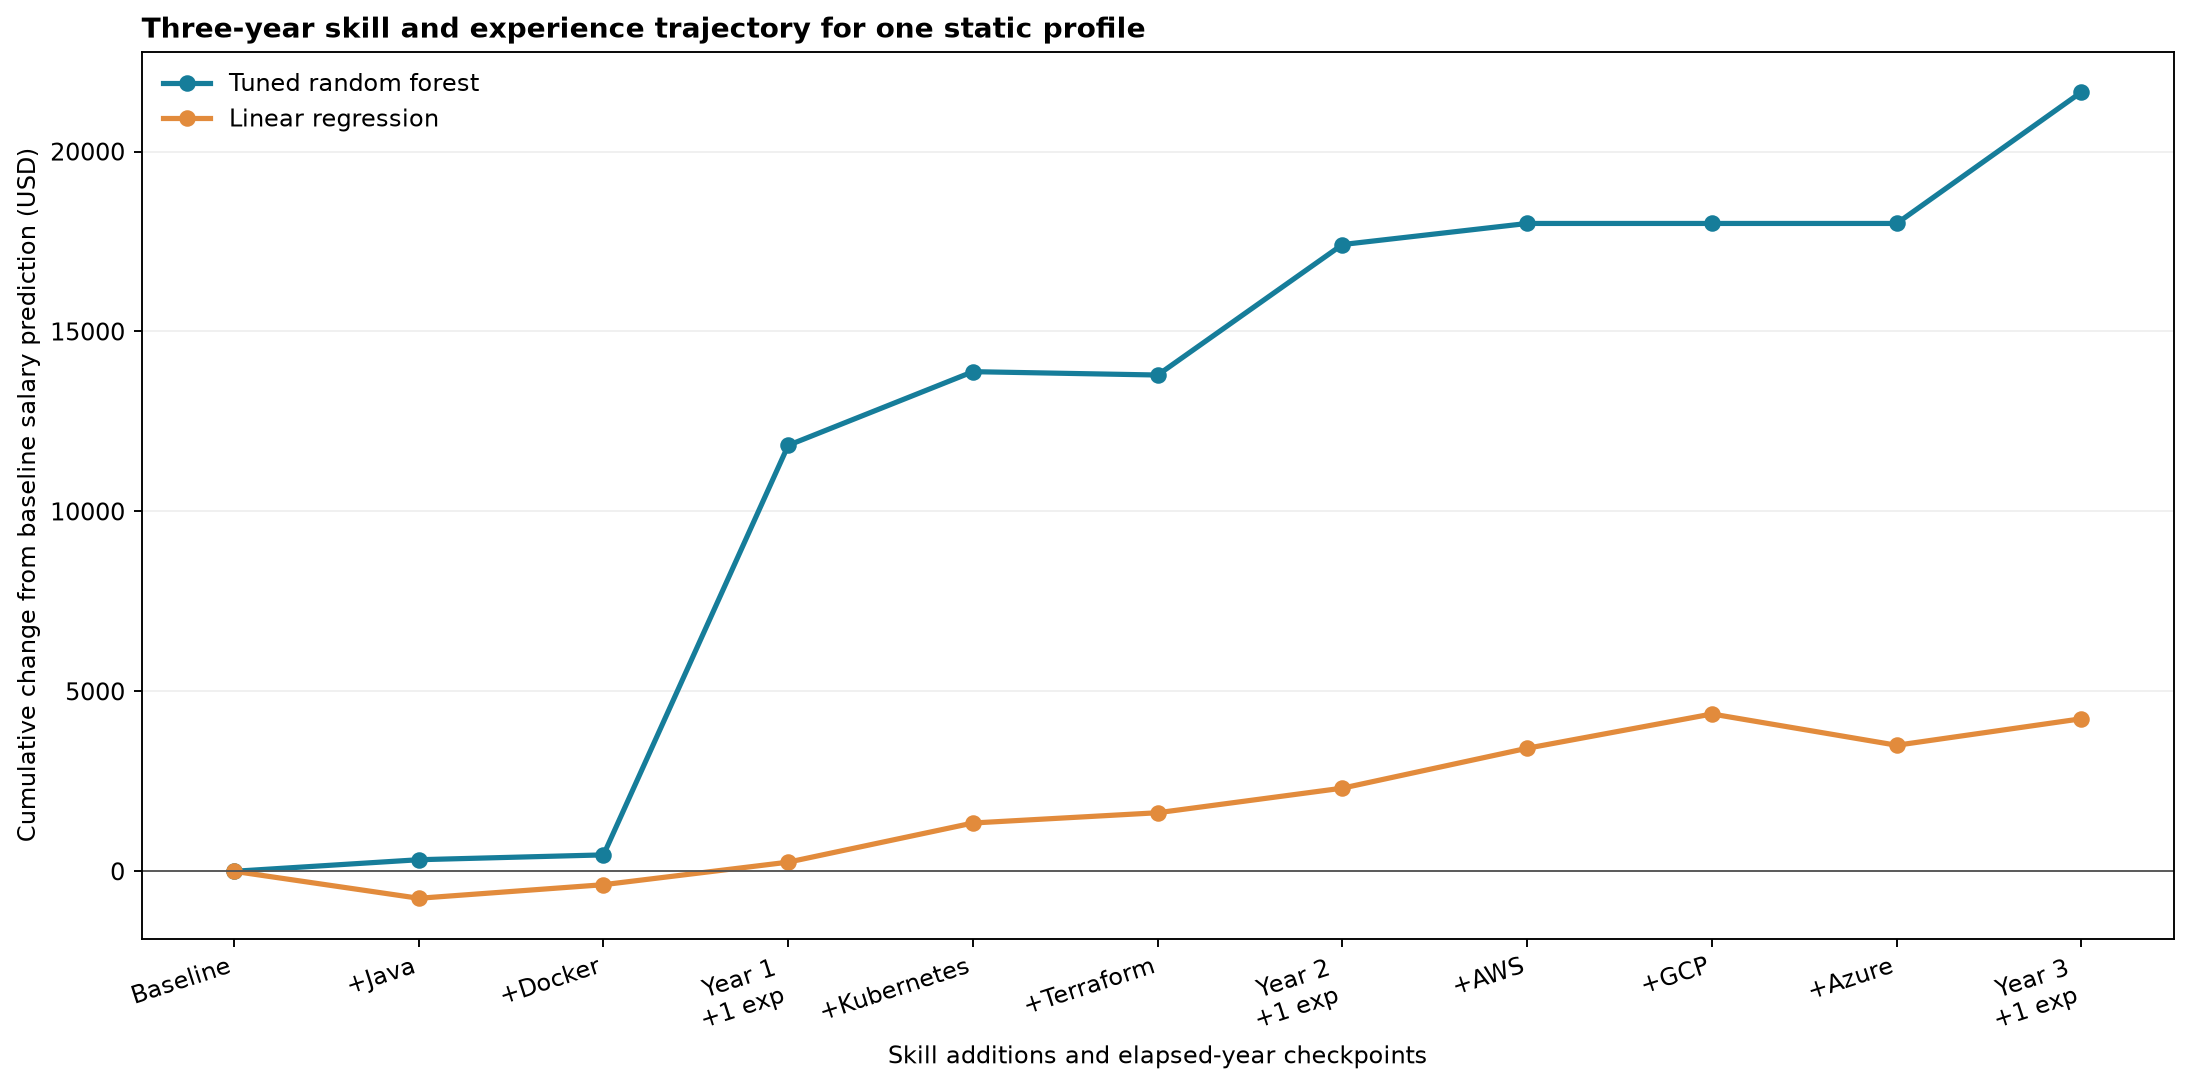

Data behind this chart, as committed beside it:
step, checkpoint, event_type, skill_added, skills_added_cumulative, elapsed_years, work_exp_years, years_code, random_forest_predicted_salary_usd, random_forest_incremental_change_usd, random_forest_change_from_baseline_usd, linear_regression_predicted_salary_usd, linear_regression_incremental_change_usd, linear_regression_change_from_baseline_u…, average_incremental_prediction_change_us…, model_direction_agreement
0, Baseline, Baseline, , None, 0, 5, 8, 19570, 0.0, 0.0, 22473, 0.0, 0.0, 0.0, Baseline
1, Add java, skill, java, java, 0, 5, 8, 19892, 321.8, 321.8, 21724, -749.4, -749.4, -213.8, Models disagree at this step
2, Add docker, skill, docker, java + docker, 0, 5, 8, 20026, 134.4, 456.2, 22101, 377.4, -372, 255.9, Both predict no decrease at this step
3, Year 1 experience checkpoint, experience, , java + docker, 1, 6, 9, 31407, 11381, 11837, 22728, 626.7, 254.7, 6004, Both predict no decrease at this step
4, Add kubernetes, skill, kubernetes, java + docker + kubernetes, 1, 6, 9, 33453, 2046, 13883, 23815, 1088, 1342, 1567, Both predict no decrease at this step
5, Add terraform, skill, terraform, java + docker + kubernetes + terraform, 1, 6, 9, 33360, -93.04, 13790, 24100, 285.2, 1627, 96.07, Models disagree at this step
6, Year 2 experience checkpoint, experience, , java + docker + kubernetes + terraform, 2, 7, 10, 36986, 3626, 17416, 24784, 683.4, 2311, 2154, Both predict no decrease at this step
7, Add AWS, skill, AWS, java + docker + kubernetes + terraform +…, 2, 7, 10, 37572, 586, 18002, 25892, 1109, 3419, 847.3, Both predict no decrease at this step
8, Add GCP, skill, GCP, java + docker + kubernetes + terraform +…, 2, 7, 10, 37572, 1.382431946694851e-10, 18002, 26845, 952.3, 4372, 476.2, Both predict no decrease at this step
9, Add Azure, skill, Azure, java + docker + kubernetes + terraform +…, 2, 7, 10, 37572, 0.0, 18002, 25975, -869.2, 3502, -434.6, Both predict no increase at this step
10, Year 3 experience checkpoint, experience, , java + docker + kubernetes + terraform +…, 3, 8, 11, 41222, 3651, 21653, 26712, 736.5, 4239, 2194, Both predict no decrease at this step
